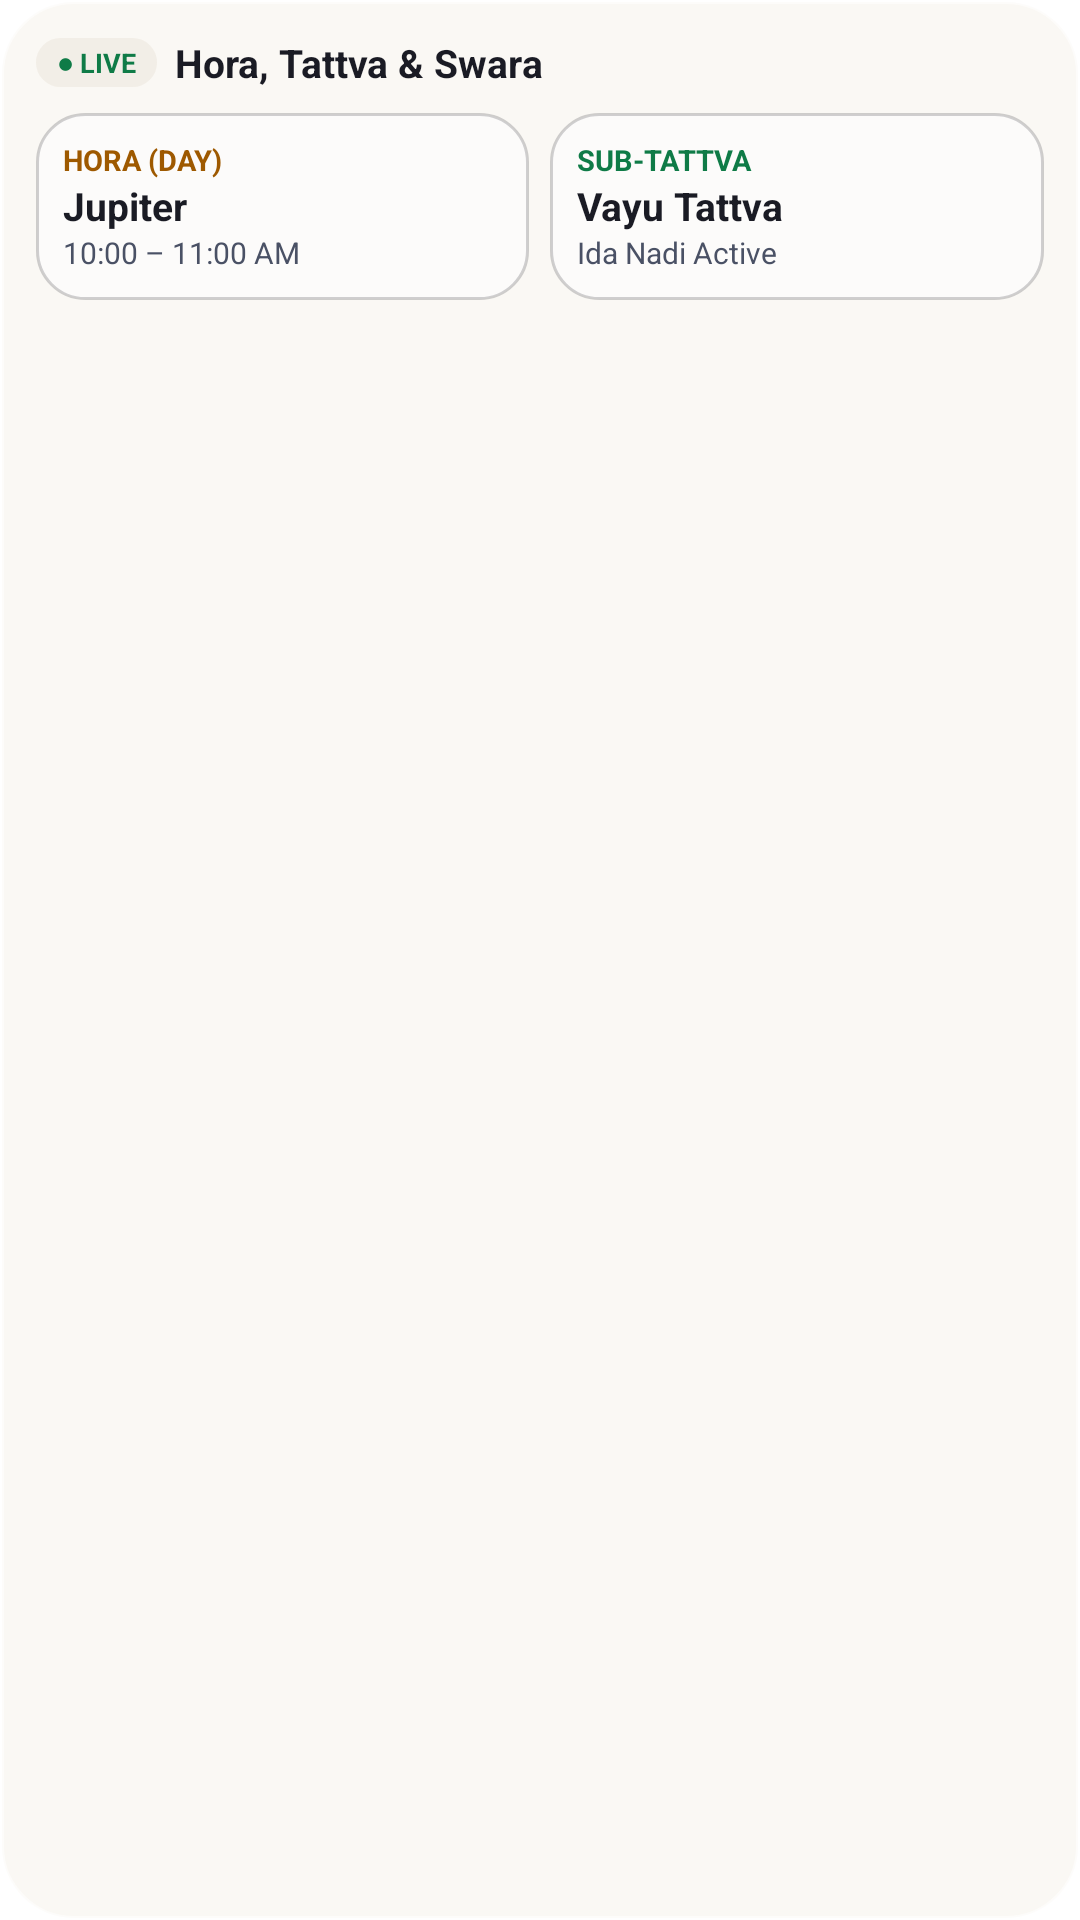

The Android layout XML behind this screen, and the referenced resources:
<!-- AndroidManifest.xml: application theme Theme.MahavtaarPanchanga -->
<!-- res/layout/widget_preview_hora_tattva.xml -->
<?xml version="1.0" encoding="utf-8"?>
<LinearLayout xmlns:android="http://schemas.android.com/apk/res/android"
    android:layout_width="match_parent"
    android:layout_height="match_parent"
    android:background="@drawable/widget_preview_glass_shell"
    android:orientation="vertical"
    android:padding="12dp">

    <LinearLayout
        android:layout_width="match_parent"
        android:layout_height="wrap_content"
        android:gravity="center_vertical"
        android:orientation="horizontal">
        <TextView
            android:layout_width="wrap_content"
            android:layout_height="wrap_content"
            android:background="@drawable/widget_preview_glass_pill"
            android:paddingHorizontal="7dp"
            android:paddingVertical="2dp"
            android:text="● LIVE"
            android:textColor="@color/widget_countdown_emerald"
            android:textSize="9sp"
            android:textStyle="bold" />
        <TextView
            android:layout_width="0dp"
            android:layout_height="wrap_content"
            android:layout_marginStart="6dp"
            android:layout_weight="1"
            android:text="Hora, Tattva &amp; Swara"
            android:textColor="@color/widget_text_primary"
            android:textSize="13sp"
            android:textStyle="bold" />
    </LinearLayout>

    <LinearLayout
        android:layout_width="match_parent"
        android:layout_height="wrap_content"
        android:layout_marginTop="8dp"
        android:orientation="horizontal">
        <LinearLayout
            android:layout_width="0dp"
            android:layout_height="wrap_content"
            android:layout_weight="1"
            android:background="@drawable/widget_preview_glass_tile"
            android:orientation="vertical"
            android:padding="9dp">
            <TextView
                android:layout_width="wrap_content"
                android:layout_height="wrap_content"
                android:text="HORA (DAY)"
                android:textColor="@color/widget_countdown_gold"
                android:textSize="9.5sp"
                android:textStyle="bold" />
            <TextView
                android:layout_width="wrap_content"
                android:layout_height="wrap_content"
                android:text="Jupiter"
                android:textColor="@color/widget_text_primary"
                android:textSize="13sp"
                android:textStyle="bold" />
            <TextView
                android:layout_width="wrap_content"
                android:layout_height="wrap_content"
                android:text="10:00 – 11:00 AM"
                android:textColor="@color/widget_text_secondary"
                android:textSize="10sp" />
        </LinearLayout>
        <LinearLayout
            android:layout_width="0dp"
            android:layout_height="wrap_content"
            android:layout_marginStart="7dp"
            android:layout_weight="1"
            android:background="@drawable/widget_preview_glass_tile"
            android:orientation="vertical"
            android:padding="9dp">
            <TextView
                android:layout_width="wrap_content"
                android:layout_height="wrap_content"
                android:text="SUB-TATTVA"
                android:textColor="@color/widget_countdown_emerald"
                android:textSize="9.5sp"
                android:textStyle="bold" />
            <TextView
                android:layout_width="wrap_content"
                android:layout_height="wrap_content"
                android:text="Vayu Tattva"
                android:textColor="@color/widget_text_primary"
                android:textSize="13sp"
                android:textStyle="bold" />
            <TextView
                android:layout_width="wrap_content"
                android:layout_height="wrap_content"
                android:text="Ida Nadi Active"
                android:textColor="@color/widget_text_secondary"
                android:textSize="10sp" />
        </LinearLayout>
    </LinearLayout>
</LinearLayout>
<!-- resources referenced by this layout -->
<resources>
  <color name="widget_countdown_emerald">#0F7B47</color>
  <color name="widget_countdown_gold">#9E5900</color>
  <color name="widget_text_primary">#1A1B24</color>
  <color name="widget_text_secondary">#4A5165</color>
  <!-- drawable widget_preview_glass_pill (drawable) -->
  <?xml version="1.0" encoding="utf-8"?>
  <shape xmlns:android="http://schemas.android.com/apk/res/android"
      android:shape="rectangle">
      <solid android:color="@color/widget_glass_pill_bg" />
      <corners android:radius="999dp" />
  </shape>
  <!-- drawable widget_preview_glass_shell (drawable) -->
  <?xml version="1.0" encoding="utf-8"?>
  <shape xmlns:android="http://schemas.android.com/apk/res/android"
      android:shape="rectangle">
      <solid android:color="@color/widget_glass_shell_bg" />
      <corners android:radius="24dp" />
      <stroke
          android:width="1.2dp"
          android:color="@color/widget_glass_shell_stroke" />
  </shape>
  <!-- drawable widget_preview_glass_tile (drawable) -->
  <?xml version="1.0" encoding="utf-8"?>
  <shape xmlns:android="http://schemas.android.com/apk/res/android"
      android:shape="rectangle">
      <solid android:color="@color/widget_glass_tile_bg" />
      <corners android:radius="16dp" />
      <stroke
          android:width="1dp"
          android:color="@color/widget_glass_tile_stroke" />
  </shape>
  <style name="Theme.MahavtaarPanchanga" parent="android:Theme.Material.Light.NoActionBar">
          <item name="android:windowBackground">#FFFFFF</item>
      </style>
  <color name="widget_glass_pill_bg">#66E6DFD1</color>
  <color name="widget_glass_shell_bg">#A8F8F5EE</color>
  <color name="widget_glass_shell_stroke">#99FFFFFF</color>
  <color name="widget_glass_tile_bg">#8CFFFFFF</color>
  <color name="widget_glass_tile_stroke">#331A1B24</color>
</resources>
